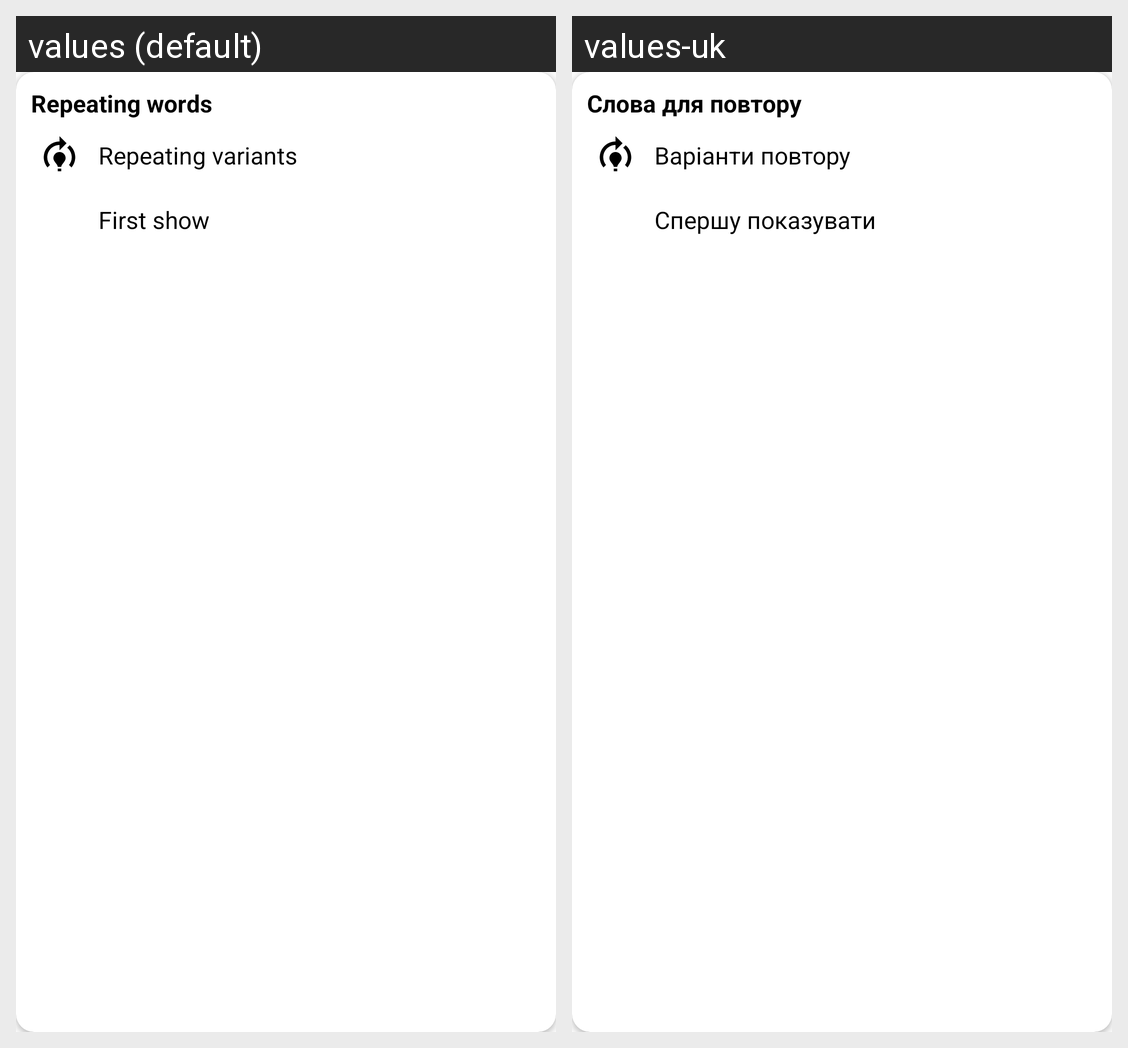

For this localized Android screen grid, give each drawn string resource with its value in every locale shown.
Android screen res/layout/fragment_settings_repeat.xml rendered under 2 locales, left to right: values (default), values-uk. Device: Nexus 5 (rendered at 1080×1920; each locale shown at half size, 540×960, under a caption strip naming it); theme Theme.MindVocab.
Strings drawn on this screen, with the default value and each locale's value (text and hints the layout hard-codes, and strings that could not be matched under every locale, appear in the picture but are not listed):

repeating_setting_title
  values: Repeating words
  values-uk: Слова для повтору

repeating_variant_settings
  values: Repeating variants
  values-uk: Варіанти повтору

first_show_settings
  values: First show
  values-uk: Спершу показувати
